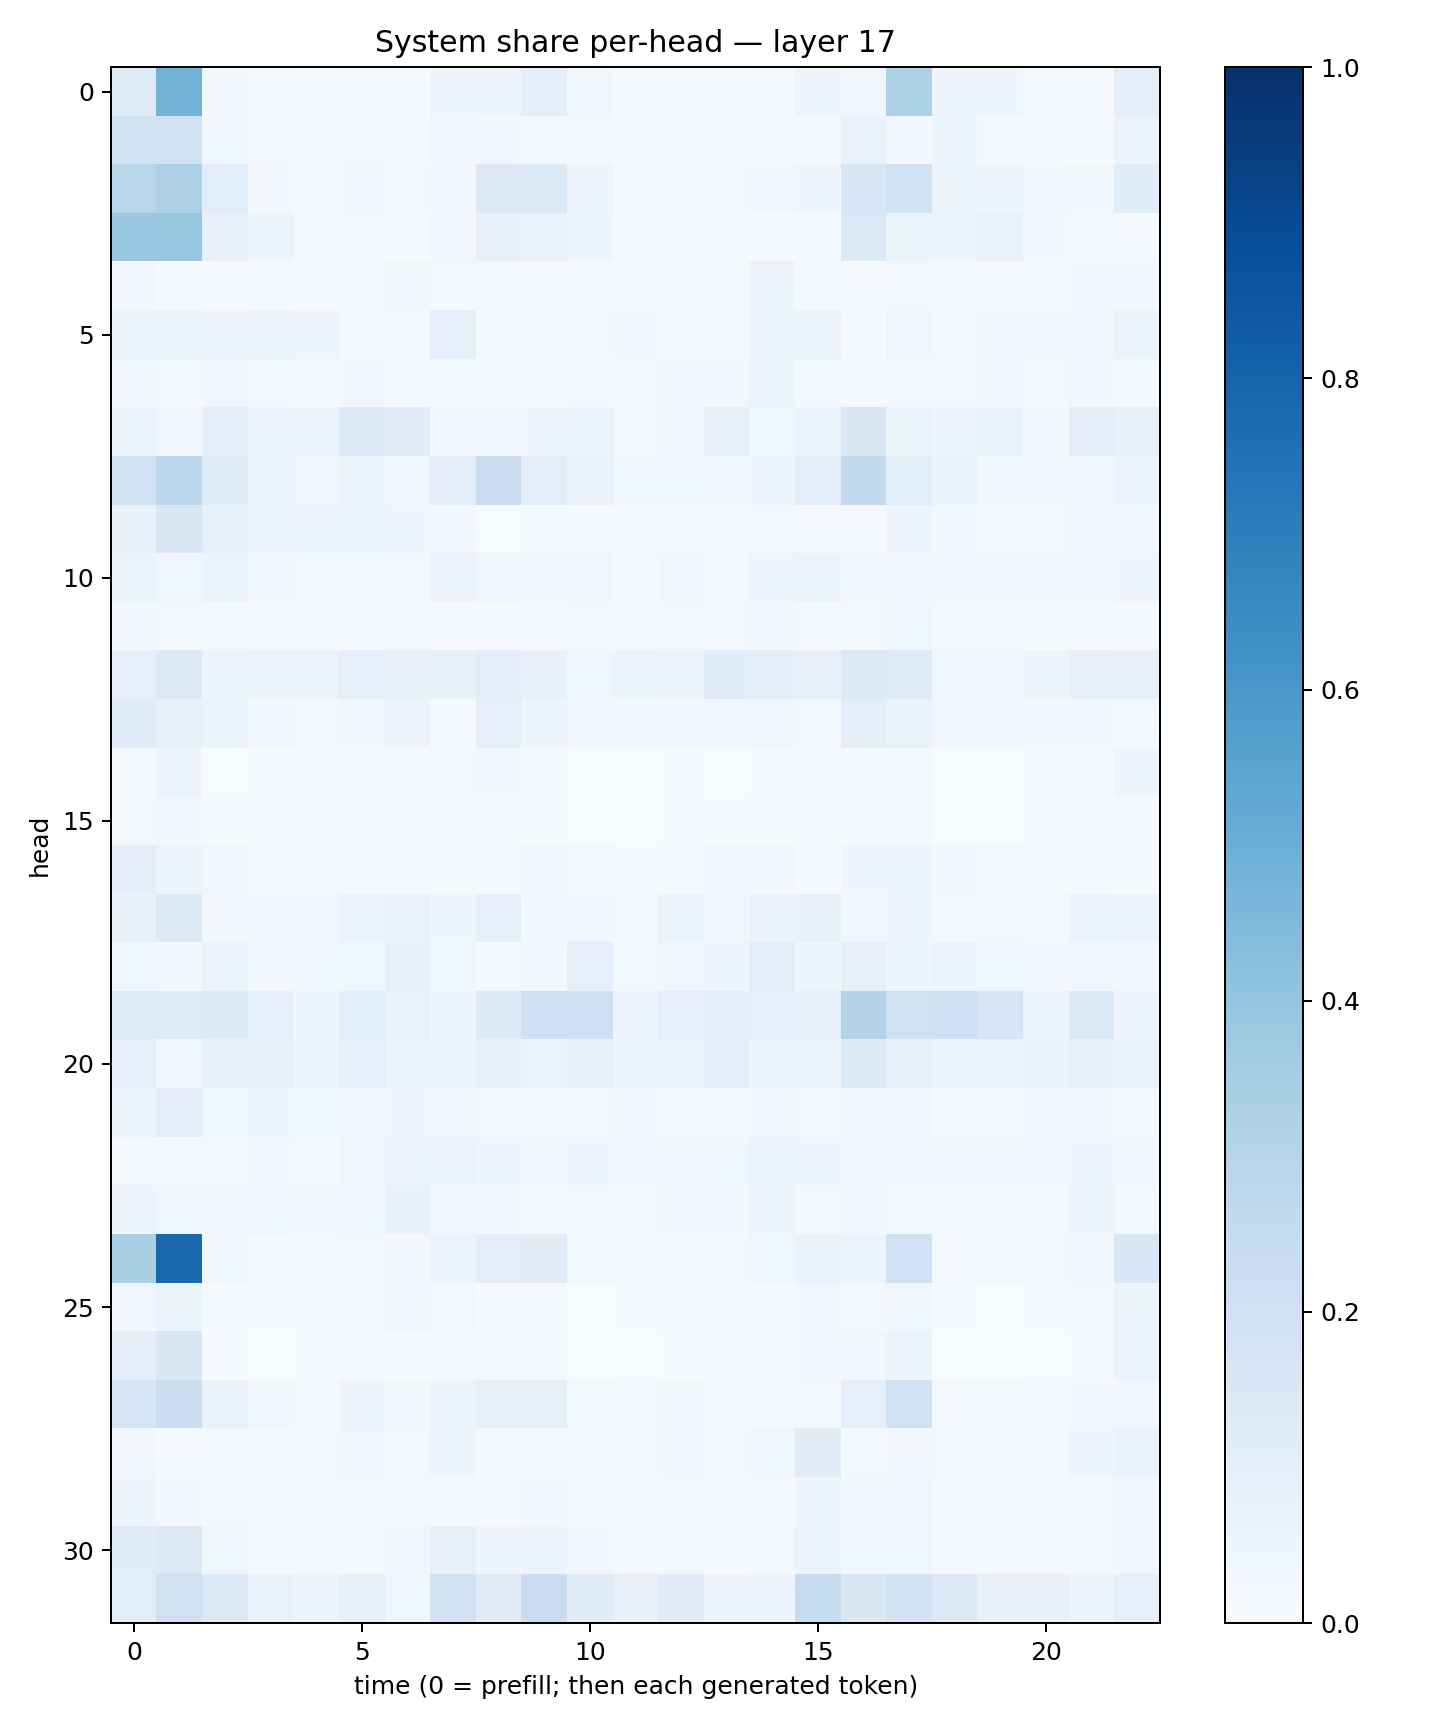

Source data for this figure (header and first rows):
0.12424146, 0.47700232, 0.02412047, 0.022824632, 0.0065084766, 0.008297603, 0.012154439, 0.043338083, 0.049914975, 0.09467108, 0.03149603, 0.005745536, 0.0068479306, 0.0055858484, 0.012018126, 0.056303784, 0.031953316, 0.3284801, 0.039177373, 0.044576176, 0.011333785, 0.0064341878, 0.099840745
0.1907, 0.1985, 0.03724, 0.02311, 0.01345, 0.02105, 0.01417, 0.03404, 0.02547, 0.01699, 0.02171, 0.006951, 0.00595, 0.005047, 0.009399, 0.01099, 0.06854, 0.0269, 0.04224, 0.02042, 0.009519, 0.00749, 0.0525
0.2917, 0.3278, 0.1073, 0.02737, 0.01446, 0.02817, 0.01764, 0.03173, 0.1318, 0.1406, 0.05493, 0.01506, 0.01763, 0.0214, 0.02764, 0.04134, 0.1562, 0.1899, 0.05048, 0.05041, 0.02364, 0.03104, 0.114
0.3835, 0.3929, 0.07504, 0.05341, 0.0212, 0.01798, 0.005663, 0.03111, 0.0801, 0.06938, 0.04397, 0.01382, 0.01905, 0.01058, 0.005003, 0.01638, 0.1367, 0.05923, 0.04936, 0.0687, 0.0311, 0.009522, 0.01244
0.02624, 0.01417, 0.0126, 0.009616, 0.0144, 0.02131, 0.03504, 0.02266, 0.01936, 0.009405, 0.01111, 0.008115, 0.01699, 0.01907, 0.05273, 0.0164, 0.006705, 0.02278, 0.01297, 0.01062, 0.01369, 0.02711, 0.02523
0.06101, 0.0537, 0.03972, 0.06208, 0.04379, 0.02039, 0.01882, 0.09288, 0.0147, 0.01262, 0.01759, 0.02603, 0.01988, 0.01296, 0.05524, 0.05096, 0.00566, 0.03237, 0.01628, 0.02638, 0.02419, 0.03061, 0.0617
0.02892, 0.02093, 0.03441, 0.0188, 0.01515, 0.02724, 0.02193, 0.01471, 0.01114, 0.01016, 0.01821, 0.01356, 0.02962, 0.02362, 0.05367, 0.02029, 0.004434, 0.01739, 0.01758, 0.02891, 0.0199, 0.02369, 0.01367
0.05874, 0.03292, 0.09542, 0.05538, 0.04517, 0.1406, 0.1125, 0.03122, 0.0263, 0.04113, 0.05149, 0.01857, 0.0327, 0.08475, 0.03542, 0.05079, 0.1512, 0.05433, 0.03988, 0.06612, 0.02503, 0.1041, 0.07897
0.1959, 0.2801, 0.1196, 0.04706, 0.03482, 0.0532, 0.02563, 0.0962, 0.2272, 0.105, 0.0673, 0.03557, 0.03851, 0.03466, 0.03917, 0.1049, 0.2569, 0.1077, 0.06487, 0.02659, 0.03145, 0.0321, 0.05142
0.07448, 0.1429, 0.08461, 0.04263, 0.06128, 0.05275, 0.04221, 0.03069, 0.001504, 0.01221, 0.01086, 0.008644, 0.01404, 0.009281, 0.01826, 0.009236, 0.008996, 0.04249, 0.02344, 0.01578, 0.02082, 0.0247, 0.02919
0.06154, 0.03722, 0.05411, 0.02815, 0.01616, 0.02274, 0.02169, 0.05263, 0.03453, 0.02687, 0.03349, 0.0156, 0.03488, 0.01608, 0.04046, 0.05115, 0.02557, 0.02887, 0.02667, 0.02459, 0.03057, 0.02823, 0.04348
0.03111, 0.01963, 0.02107, 0.009688, 0.01023, 0.01528, 0.01603, 0.01159, 0.008994, 0.01458, 0.01636, 0.01181, 0.01871, 0.02001, 0.02711, 0.02081, 0.01743, 0.03547, 0.0177, 0.01286, 0.01269, 0.01327, 0.01267
0.09008, 0.1313, 0.05025, 0.05647, 0.05753, 0.09246, 0.07238, 0.08487, 0.1043, 0.07399, 0.03606, 0.05276, 0.04694, 0.1159, 0.09833, 0.08175, 0.1296, 0.1192, 0.03244, 0.03066, 0.04831, 0.07925, 0.07739
0.1141, 0.07437, 0.05122, 0.02617, 0.01587, 0.02468, 0.05774, 0.01112, 0.09366, 0.05044, 0.02958, 0.02959, 0.02776, 0.0255, 0.03455, 0.02161, 0.1006, 0.07014, 0.03238, 0.0272, 0.02869, 0.02518, 0.01777
0.01891, 0.05264, 0.002769, 0.00562, 0.006382, 0.01002, 0.01115, 0.01743, 0.03076, 0.008549, 0.0008737, 0.002512, 0.007587, 0.003508, 0.009529, 0.0122, 0.005927, 0.01442, 0.001778, 0.002438, 0.008509, 0.01009, 0.04821
0.0217, 0.02851, 0.008549, 0.00619, 0.005367, 0.006411, 0.008807, 0.008971, 0.008964, 0.005857, 0.002583, 0.003561, 0.005083, 0.004643, 0.00634, 0.005726, 0.008858, 0.01062, 0.00201, 0.002112, 0.005595, 0.006838, 0.01132
0.09449, 0.05608, 0.03258, 0.01302, 0.01496, 0.01965, 0.01813, 0.01335, 0.007493, 0.02546, 0.01795, 0.007818, 0.01369, 0.03364, 0.0251, 0.006485, 0.03916, 0.04149, 0.0282, 0.02158, 0.007387, 0.008029, 0.007416
0.07765, 0.1318, 0.02942, 0.02975, 0.02501, 0.06094, 0.06931, 0.04616, 0.09114, 0.02677, 0.02388, 0.02064, 0.05146, 0.03093, 0.06375, 0.07352, 0.03505, 0.04465, 0.02093, 0.02293, 0.02292, 0.05335, 0.05528
0.03715, 0.02717, 0.05166, 0.03007, 0.03802, 0.0379, 0.07883, 0.03579, 0.01019, 0.02758, 0.08745, 0.01787, 0.03396, 0.04599, 0.1011, 0.03934, 0.0782, 0.04352, 0.05839, 0.03766, 0.0283, 0.02633, 0.02468
0.1176, 0.1205, 0.1357, 0.08697, 0.04407, 0.1076, 0.0703, 0.04264, 0.1334, 0.2073, 0.2057, 0.05555, 0.0881, 0.0982, 0.08712, 0.0851, 0.3052, 0.1977, 0.2091, 0.1605, 0.05995, 0.137, 0.05059
0.09005, 0.03189, 0.08329, 0.07956, 0.0478, 0.09329, 0.05715, 0.05949, 0.08521, 0.05316, 0.07463, 0.03984, 0.05427, 0.1033, 0.05526, 0.0559, 0.133, 0.07653, 0.06114, 0.05893, 0.06489, 0.0838, 0.0691
0.06163, 0.1046, 0.03717, 0.03923, 0.03644, 0.02412, 0.04027, 0.02788, 0.02242, 0.01411, 0.01937, 0.02508, 0.02118, 0.01269, 0.02696, 0.02107, 0.02865, 0.02452, 0.01281, 0.01663, 0.02887, 0.02462, 0.02007
0.01341, 0.01568, 0.01826, 0.02459, 0.01301, 0.03267, 0.04932, 0.05798, 0.0462, 0.03473, 0.04597, 0.032, 0.03071, 0.03777, 0.05307, 0.04676, 0.03019, 0.02843, 0.0318, 0.03022, 0.02628, 0.04161, 0.03238
0.04991, 0.03878, 0.03115, 0.03906, 0.02518, 0.03624, 0.07181, 0.03097, 0.02452, 0.01271, 0.01938, 0.02172, 0.02594, 0.02923, 0.04751, 0.02181, 0.02495, 0.01392, 0.01609, 0.01945, 0.0211, 0.04191, 0.02012
0.3332, 0.7774, 0.0362, 0.01367, 0.02031, 0.01728, 0.03026, 0.05186, 0.1029, 0.1105, 0.01832, 0.01929, 0.01936, 0.02289, 0.03551, 0.06497, 0.05925, 0.2017, 0.01564, 0.01631, 0.01773, 0.02639, 0.1559
0.0264, 0.05132, 0.0125, 0.006251, 0.004645, 0.01421, 0.03411, 0.01868, 0.004601, 0.01348, 0.003149, 0.004194, 0.009007, 0.00802, 0.01523, 0.03061, 0.01685, 0.03825, 0.004206, 0.003734, 0.005287, 0.01952, 0.0528
0.09544, 0.1418, 0.007558, 0.00306, 0.004222, 0.008422, 0.006769, 0.01538, 0.02304, 0.01948, 0.003898, 0.002963, 0.006021, 0.005105, 0.01215, 0.02749, 0.03367, 0.05472, 0.003497, 0.002298, 0.001861, 0.009969, 0.05323
0.1598, 0.2238, 0.06806, 0.03225, 0.01892, 0.04715, 0.02639, 0.05905, 0.07044, 0.08414, 0.01993, 0.01432, 0.02404, 0.02002, 0.008322, 0.02109, 0.08873, 0.1953, 0.02118, 0.01789, 0.00999, 0.02596, 0.0272
0.03077, 0.01456, 0.0189, 0.01371, 0.01728, 0.03317, 0.01964, 0.04017, 0.01028, 0.01437, 0.02069, 0.01241, 0.02871, 0.02079, 0.03723, 0.1112, 0.01684, 0.02582, 0.0227, 0.009837, 0.0121, 0.04485, 0.06547
0.04102, 0.02775, 0.0185, 0.01377, 0.01568, 0.02091, 0.02282, 0.01458, 0.01294, 0.02664, 0.01153, 0.01523, 0.01949, 0.01081, 0.02083, 0.04189, 0.02752, 0.035, 0.01311, 0.005638, 0.01165, 0.0171, 0.02414
0.1164, 0.1267, 0.03578, 0.01461, 0.01732, 0.02194, 0.02359, 0.08163, 0.04677, 0.04904, 0.02585, 0.009486, 0.01683, 0.007527, 0.01744, 0.05681, 0.03637, 0.0388, 0.02129, 0.007991, 0.01088, 0.0163, 0.02694
0.1072, 0.1965, 0.1339, 0.06988, 0.04537, 0.08163, 0.03805, 0.1945, 0.1123, 0.2268, 0.1165, 0.07535, 0.11, 0.04375, 0.0444, 0.2357, 0.1455, 0.1839, 0.1342, 0.07546, 0.07054, 0.04477, 0.08963
